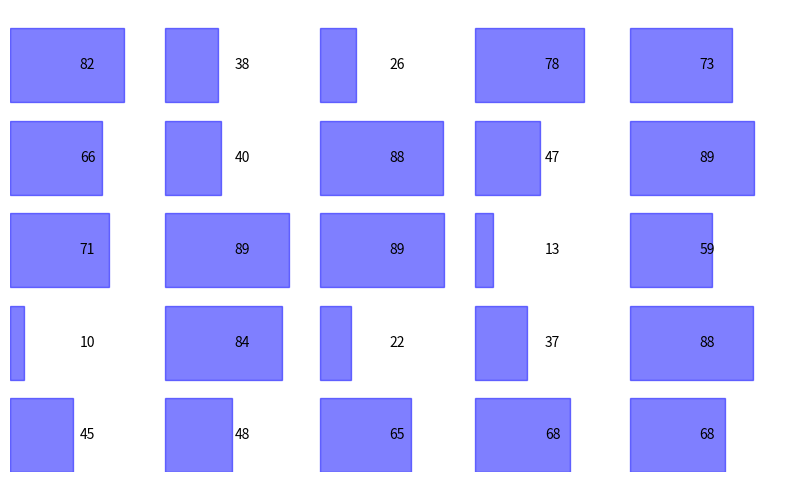

Python code for this plot:
# Import necessary libraries
import pandas as pd
import numpy as np
import matplotlib.pyplot as plt

# Create a sample DataFrame
np.random.seed(0)
data = np.random.randint(1, 100, size=(5, 5))
df = pd.DataFrame(data, columns=list('ABCDE'))

# Define a function to draw bar chart in cell backgrounds
def draw_bars(df):
    # Create a figure and axis object
    fig, ax = plt.subplots(figsize=(10, 6))

    # Hide axes
    ax.axis('off')

    # Iterate over each cell in the DataFrame
    for i in range(df.shape[0]):
        for j in range(df.shape[1]):
            # Get the value of the current cell
            value = df.iloc[i, j]

            # Calculate the width of the bar
            width = value / df.values.max() * 0.8

            # Create a bar
            ax.add_patch(plt.Rectangle((j, i), width, 0.8, color='blue', alpha=0.5))

            # Add text to the cell
            ax.text(j + 0.5, i + 0.4, str(value), ha='center', va='center')

    # Set the limits of the axes
    ax.set_xlim(0, df.shape[1])
    ax.set_ylim(0, df.shape[0])

    # Set the ticks of the axes
    ax.set_xticks(range(df.shape[1]))
    ax.set_yticks(range(df.shape[0]))

    # Set the tick labels of the axes
    ax.set_xticklabels(df.columns)
    ax.set_yticklabels(df.index)

# Draw the bar chart in the cell backgrounds
draw_bars(df)

# Show the plot
plt.show()
